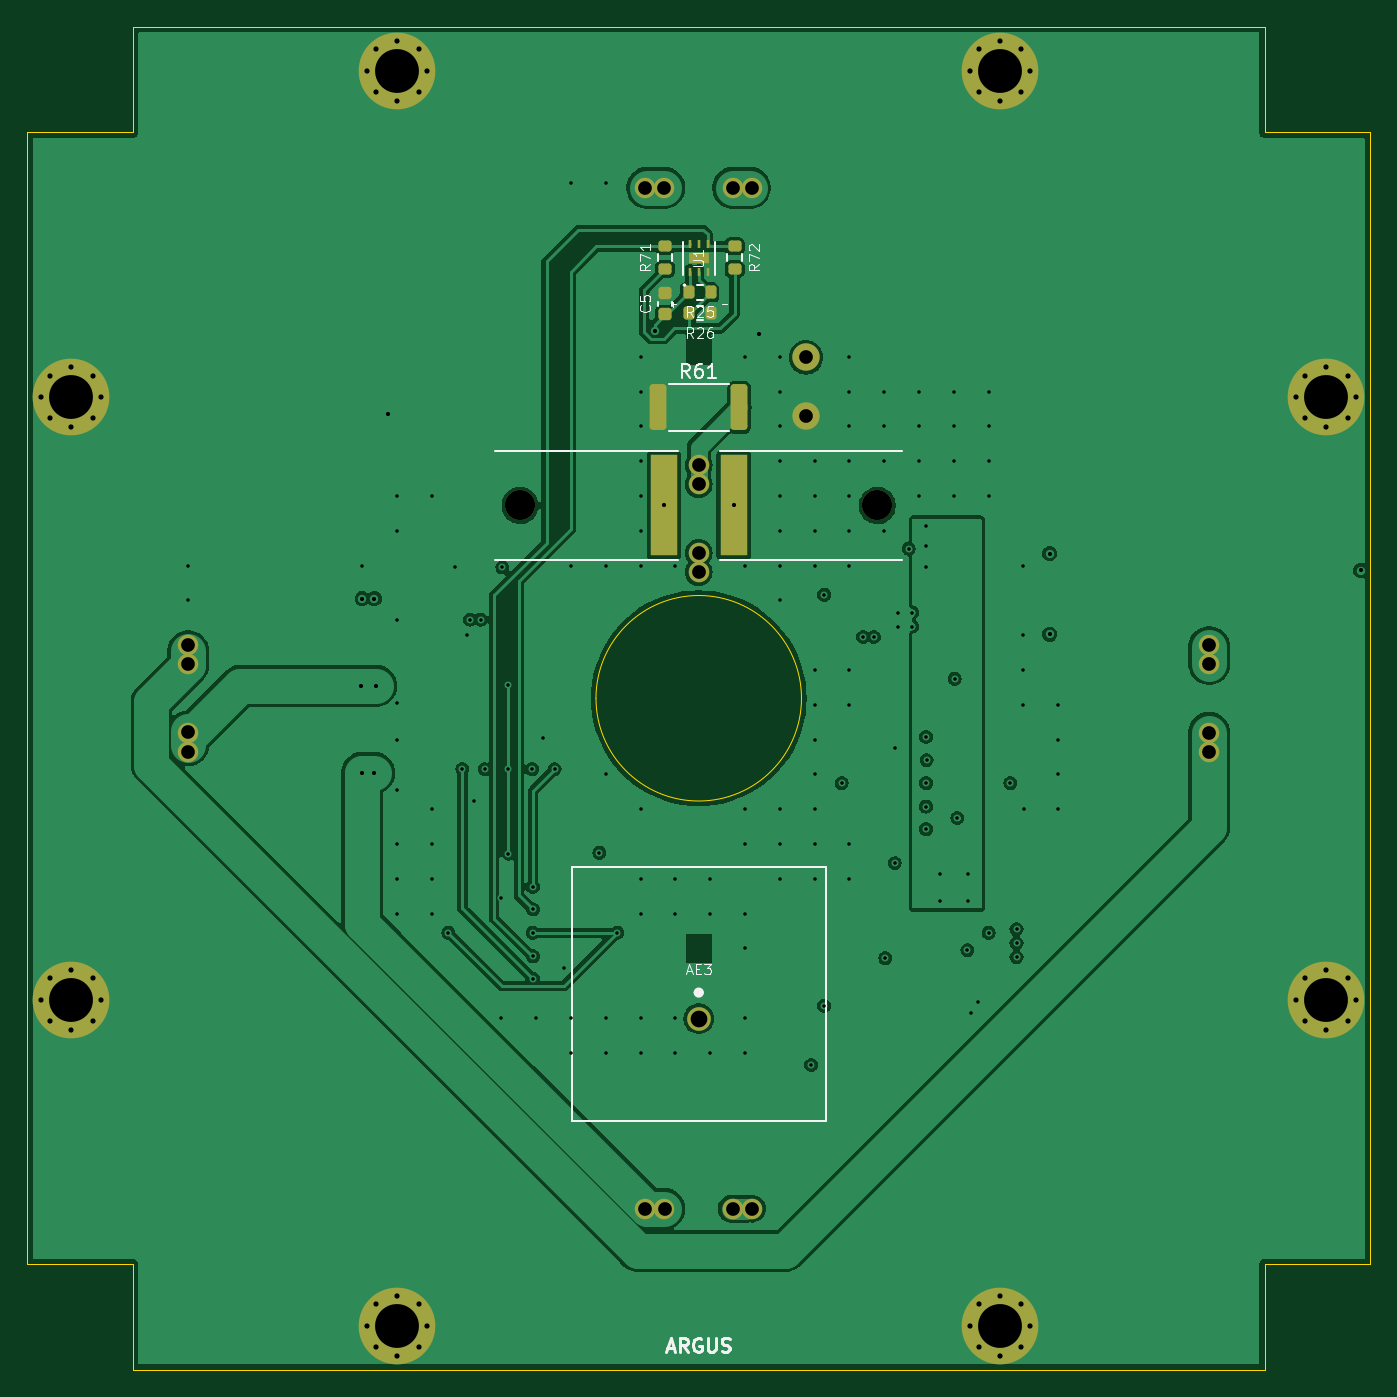
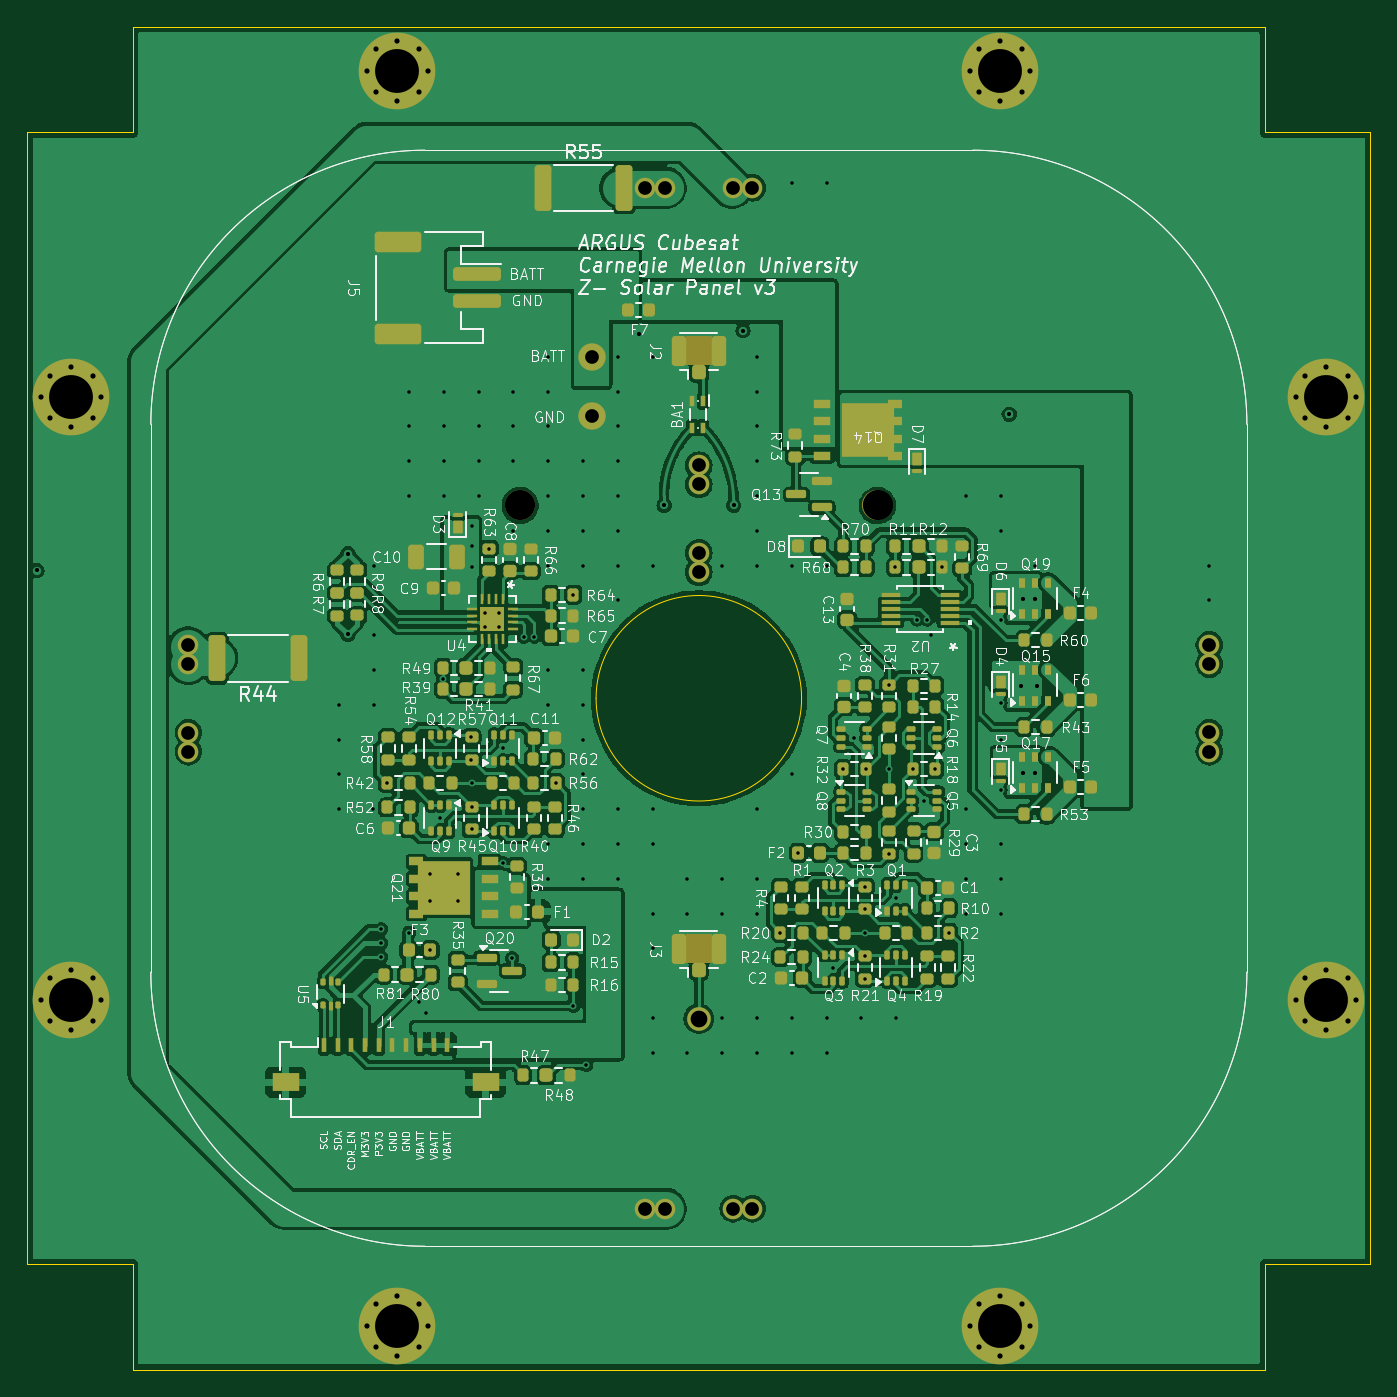
Circuit board: 13 layer files. Board 98.0 x 98.0 mm.
- bottom_copper: Z--B_Cu.gbr (287133 bytes)
- bottom_mask: Z--B_Mask.gbr (20070 bytes)
- paste: Z--B_Paste.gbr (16449 bytes)
- bottom_silk: Z--B_Silkscreen.gbr (247768 bytes)
- outline: Z--Edge_Cuts.gbr (1238 bytes)
- top_copper: Z--F_Cu.gbr (108932 bytes)
- top_mask: Z--F_Mask.gbr (5606 bytes)
- paste: Z--F_Paste.gbr (2329 bytes)
- top_silk: Z--F_Silkscreen.gbr (16348 bytes)
- inner_copper: Z--In1_Cu.gbr (162817 bytes)
- inner_copper: Z--In2_Cu.gbr (165180 bytes)
- drill: Z--NPTH.drl (360 bytes)
- drill: Z--PTH.drl (4510 bytes)

=== bottom_copper: Z--B_Cu.gbr (287133 bytes, source omitted) ===
=== bottom_mask: Z--B_Mask.gbr (20070 bytes, source omitted) ===
=== paste: Z--B_Paste.gbr (16449 bytes, source omitted) ===
=== bottom_silk: Z--B_Silkscreen.gbr (247768 bytes, source omitted) ===
=== outline: Z--Edge_Cuts.gbr ===
%TF.GenerationSoftware,KiCad,Pcbnew,8.0.5*%
%TF.CreationDate,2025-02-27T20:38:44-05:00*%
%TF.ProjectId,Z-,5a2d2e6b-6963-4616-945f-706362585858,rev?*%
%TF.SameCoordinates,Original*%
%TF.FileFunction,Profile,NP*%
%FSLAX46Y46*%
G04 Gerber Fmt 4.6, Leading zero omitted, Abs format (unit mm)*
G04 Created by KiCad (PCBNEW 8.0.5) date 2025-02-27 20:38:44*
%MOMM*%
%LPD*%
G01*
G04 APERTURE LIST*
%TA.AperFunction,Profile*%
%ADD10C,0.025400*%
%TD*%
G04 APERTURE END LIST*
D10*
X201320000Y-136960000D02*
X193620000Y-136960000D01*
X103320000Y-54360000D02*
X111020000Y-54360000D01*
X103320000Y-136960000D02*
X103320000Y-54360000D01*
X159820000Y-95660000D02*
G75*
G02*
X144820000Y-95660000I-7500000J0D01*
G01*
X144820000Y-95660000D02*
G75*
G02*
X159820000Y-95660000I7500000J0D01*
G01*
X111020000Y-136960000D02*
X111020000Y-144660000D01*
X193620000Y-136960000D02*
X193620000Y-144660000D01*
X193620000Y-144660000D02*
X111020000Y-144660000D01*
X193620000Y-54360000D02*
X193620000Y-46660000D01*
X111020000Y-54360000D02*
X111020000Y-46660000D01*
X201320000Y-54360000D02*
X193620000Y-54360000D01*
X103320000Y-136960000D02*
X111020000Y-136960000D01*
X201320000Y-54360000D02*
X201320000Y-136960000D01*
X111020000Y-46660000D02*
X193620000Y-46660000D01*
M02*

=== top_copper: Z--F_Cu.gbr (108932 bytes, source omitted) ===
=== top_mask: Z--F_Mask.gbr ===
%TF.GenerationSoftware,KiCad,Pcbnew,8.0.5*%
%TF.CreationDate,2025-02-27T20:38:44-05:00*%
%TF.ProjectId,Z-,5a2d2e6b-6963-4616-945f-706362585858,rev?*%
%TF.SameCoordinates,Original*%
%TF.FileFunction,Soldermask,Top*%
%TF.FilePolarity,Negative*%
%FSLAX46Y46*%
G04 Gerber Fmt 4.6, Leading zero omitted, Abs format (unit mm)*
G04 Created by KiCad (PCBNEW 8.0.5) date 2025-02-27 20:38:44*
%MOMM*%
%LPD*%
G01*
G04 APERTURE LIST*
G04 Aperture macros list*
%AMRoundRect*
0 Rectangle with rounded corners*
0 $1 Rounding radius*
0 $2 $3 $4 $5 $6 $7 $8 $9 X,Y pos of 4 corners*
0 Add a 4 corners polygon primitive as box body*
4,1,4,$2,$3,$4,$5,$6,$7,$8,$9,$2,$3,0*
0 Add four circle primitives for the rounded corners*
1,1,$1+$1,$2,$3*
1,1,$1+$1,$4,$5*
1,1,$1+$1,$6,$7*
1,1,$1+$1,$8,$9*
0 Add four rect primitives between the rounded corners*
20,1,$1+$1,$2,$3,$4,$5,0*
20,1,$1+$1,$4,$5,$6,$7,0*
20,1,$1+$1,$6,$7,$8,$9,0*
20,1,$1+$1,$8,$9,$2,$3,0*%
G04 Aperture macros list end*
%ADD10C,0.762000*%
%ADD11C,3.800000*%
%ADD12C,5.600000*%
%ADD13C,1.727200*%
%ADD14C,2.200000*%
%ADD15R,2.000000X7.400000*%
%ADD16C,2.000000*%
%ADD17RoundRect,0.200000X-0.275000X0.200000X-0.275000X-0.200000X0.275000X-0.200000X0.275000X0.200000X0*%
%ADD18C,1.500000*%
%ADD19R,0.254000X0.660400*%
%ADD20R,1.447800X0.762000*%
%ADD21RoundRect,0.200000X0.275000X-0.200000X0.275000X0.200000X-0.275000X0.200000X-0.275000X-0.200000X0*%
%ADD22RoundRect,0.200000X0.200000X0.275000X-0.200000X0.275000X-0.200000X-0.275000X0.200000X-0.275000X0*%
%ADD23RoundRect,0.250000X-0.362500X-1.425000X0.362500X-1.425000X0.362500X1.425000X-0.362500X1.425000X0*%
%ADD24RoundRect,0.225000X0.250000X-0.225000X0.250000X0.225000X-0.250000X0.225000X-0.250000X-0.225000X0*%
G04 APERTURE END LIST*
D10*
%TO.C,H2*%
X106520000Y-75860000D03*
X104964250Y-75215750D03*
X108075750Y-75215750D03*
X104320000Y-73660000D03*
D11*
X106520000Y-73660000D03*
D12*
X106520000Y-73660000D03*
D10*
X108720000Y-73660000D03*
X104964250Y-72104250D03*
X108075750Y-72104250D03*
X106520000Y-71460000D03*
%TD*%
D13*
%TO.C,AE3*%
X152319600Y-119046599D03*
%TD*%
D14*
%TO.C,AE2*%
X139279600Y-81585000D03*
D15*
X149779600Y-81585000D03*
%TD*%
D16*
%TO.C,H9*%
X160147000Y-70787000D03*
%TD*%
D17*
%TO.C,R72*%
X154940000Y-62675000D03*
X154940000Y-64325000D03*
%TD*%
D16*
%TO.C,H10*%
X160147000Y-75057000D03*
%TD*%
D14*
%TO.C,AE1*%
X165359599Y-81585000D03*
D15*
X154859599Y-81585000D03*
%TD*%
D18*
%TO.C,JP3*%
X152319600Y-86450000D03*
X152319600Y-85050000D03*
X152319600Y-80050000D03*
X152319600Y-78650000D03*
%TD*%
D10*
%TO.C,H8*%
X130320000Y-143660000D03*
X128764250Y-143015750D03*
X131875750Y-143015750D03*
X128120000Y-141460000D03*
D11*
X130320000Y-141460000D03*
D12*
X130320000Y-141460000D03*
D10*
X132520000Y-141460000D03*
X128764250Y-139904250D03*
X131875750Y-139904250D03*
X130320000Y-139260000D03*
%TD*%
%TO.C,H5*%
X198120000Y-75860000D03*
X196564250Y-75215750D03*
X199675750Y-75215750D03*
X195920000Y-73660000D03*
D11*
X198120000Y-73660000D03*
D12*
X198120000Y-73660000D03*
D10*
X200320000Y-73660000D03*
X196564250Y-72104250D03*
X199675750Y-72104250D03*
X198120000Y-71460000D03*
%TD*%
%TO.C,H7*%
X174320000Y-143660000D03*
X172764250Y-143015750D03*
X175875750Y-143015750D03*
X172120000Y-141460000D03*
D11*
X174320000Y-141460000D03*
D12*
X174320000Y-141460000D03*
D10*
X176520000Y-141460000D03*
X172764250Y-139904250D03*
X175875750Y-139904250D03*
X174320000Y-139260000D03*
%TD*%
D19*
%TO.C,U1*%
X151668721Y-64579500D03*
X152318720Y-64579500D03*
X152968719Y-64579500D03*
X152968719Y-62522100D03*
X152318720Y-62522100D03*
X151668721Y-62522100D03*
D20*
X152318720Y-63550800D03*
%TD*%
D21*
%TO.C,R71*%
X149860000Y-64325000D03*
X149860000Y-62675000D03*
%TD*%
D22*
%TO.C,R26*%
X153225000Y-67564000D03*
X151575000Y-67564000D03*
%TD*%
%TO.C,R25*%
X153225000Y-66040000D03*
X151575000Y-66040000D03*
%TD*%
D18*
%TO.C,JP1*%
X115062880Y-99559140D03*
X115062880Y-98159140D03*
X115062880Y-93159140D03*
X115062880Y-91759140D03*
%TD*%
D10*
%TO.C,H4*%
X174320000Y-52060000D03*
X172764250Y-51415750D03*
X175875750Y-51415750D03*
X172120000Y-49860000D03*
D11*
X174320000Y-49860000D03*
D12*
X174320000Y-49860000D03*
D10*
X176520000Y-49860000D03*
X172764250Y-48304250D03*
X175875750Y-48304250D03*
X174320000Y-47660000D03*
%TD*%
D23*
%TO.C,R61*%
X149357100Y-74422000D03*
X155282100Y-74422000D03*
%TD*%
D10*
%TO.C,H3*%
X130320000Y-52060000D03*
X128764250Y-51415750D03*
X131875750Y-51415750D03*
X128120000Y-49860000D03*
D11*
X130320000Y-49860000D03*
D12*
X130320000Y-49860000D03*
D10*
X132520000Y-49860000D03*
X128764250Y-48304250D03*
X131875750Y-48304250D03*
X130320000Y-47660000D03*
%TD*%
D18*
%TO.C,JP5*%
X148419600Y-58402420D03*
X149819600Y-58402420D03*
X154819600Y-58402420D03*
X156219600Y-58402420D03*
%TD*%
D24*
%TO.C,C5*%
X149860000Y-67627800D03*
X149860000Y-66077800D03*
%TD*%
D10*
%TO.C,H1*%
X106520000Y-119860000D03*
X104964250Y-119215750D03*
X108075750Y-119215750D03*
X104320000Y-117660000D03*
D11*
X106520000Y-117660000D03*
D12*
X106520000Y-117660000D03*
D10*
X108720000Y-117660000D03*
X104964250Y-116104250D03*
X108075750Y-116104250D03*
X106520000Y-115460000D03*
%TD*%
%TO.C,H6*%
X198120000Y-119860000D03*
X196564250Y-119215750D03*
X199675750Y-119215750D03*
X195920000Y-117660000D03*
D11*
X198120000Y-117660000D03*
D12*
X198120000Y-117660000D03*
D10*
X200320000Y-117660000D03*
X196564250Y-116104250D03*
X199675750Y-116104250D03*
X198120000Y-115460000D03*
%TD*%
D18*
%TO.C,JP2*%
X149820860Y-132916721D03*
X148420860Y-132916721D03*
X156220860Y-132916721D03*
X154820860Y-132916721D03*
%TD*%
%TO.C,JP4*%
X189577580Y-98160000D03*
X189577580Y-99560000D03*
X189577580Y-91760000D03*
X189577580Y-93160000D03*
%TD*%
M02*

=== paste: Z--F_Paste.gbr (2329 bytes, source withheld) ===
=== top_silk: Z--F_Silkscreen.gbr (16348 bytes, source omitted) ===
=== inner_copper: Z--In1_Cu.gbr (162817 bytes, source omitted) ===
=== inner_copper: Z--In2_Cu.gbr (165180 bytes, source omitted) ===
=== drill: Z--NPTH.drl ===
M48
; DRILL file {KiCad 8.0.5} date 2025-02-27T20:40:15-0500
; FORMAT={-:-/ absolute / inch / decimal}
; #@! TF.CreationDate,2025-02-27T20:40:15-05:00
; #@! TF.GenerationSoftware,Kicad,Pcbnew,8.0.5
; #@! TF.FileFunction,NonPlated,1,4,NPTH
FMAT,2
INCH
; #@! TA.AperFunction,NonPlated,NPTH,ComponentDrill
T1C0.0866
%
G90
G05
T1
X5.4834Y-3.212
X6.5102Y-3.212
M30

=== drill: Z--PTH.drl ===
M48
; DRILL file {KiCad 8.0.5} date 2025-02-27T20:40:15-0500
; FORMAT={-:-/ absolute / inch / decimal}
; #@! TF.CreationDate,2025-02-27T20:40:15-05:00
; #@! TF.GenerationSoftware,Kicad,Pcbnew,8.0.5
; #@! TF.FileFunction,Plated,1,4,PTH
FMAT,2
INCH
; #@! TA.AperFunction,Plated,PTH,ViaDrill
T1C0.0100
; #@! TA.AperFunction,Plated,PTH,ViaDrill
T2C0.0120
; #@! TA.AperFunction,Plated,PTH,ComponentDrill
T3C0.0150
; #@! TA.AperFunction,Plated,PTH,ComponentDrill
T4C0.0394
; #@! TA.AperFunction,Plated,PTH,ComponentDrill
T5C0.0480
; #@! TA.AperFunction,Plated,PTH,ComponentDrill
T6C0.1260
%
G90
G05
T1
X4.53Y-3.385
X4.53Y-3.485
X5.03Y-3.385
X5.13Y-3.185
X5.13Y-3.285
X5.13Y-3.54
X5.13Y-3.78
X5.13Y-3.885
X5.13Y-4.03
X5.13Y-4.185
X5.13Y-4.285
X5.13Y-4.385
X5.23Y-3.185
X5.23Y-4.085
X5.23Y-4.185
X5.23Y-4.285
X5.23Y-4.385
X5.2775Y-4.44
X5.2975Y-3.39
X5.3175Y-3.97
X5.33Y-3.585
X5.34Y-3.54
X5.35Y-4.06
X5.37Y-3.54
X5.3825Y-3.97
X5.43Y-4.34
X5.43Y-4.685
X5.4325Y-3.39
X5.45Y-3.7275
X5.45Y-3.97
X5.45Y-4.2125
X5.5175Y-3.97
X5.52Y-4.3075
X5.52Y-4.3725
X5.52Y-4.44
X5.52Y-4.5075
X5.52Y-4.5725
X5.53Y-4.685
X5.55Y-3.88
X5.5825Y-3.97
X5.61Y-4.54
X5.63Y-2.285
X5.63Y-3.385
X5.63Y-4.685
X5.63Y-4.785
X5.711Y-4.21
X5.73Y-2.285
X5.73Y-3.385
X5.73Y-3.985
X5.73Y-4.685
X5.73Y-4.785
X5.7625Y-4.44
X5.83Y-2.785
X5.83Y-2.885
X5.83Y-2.985
X5.83Y-3.085
X5.83Y-3.185
X5.83Y-3.285
X5.83Y-3.385
X5.83Y-4.085
X5.83Y-4.285
X5.83Y-4.385
X5.83Y-4.685
X5.83Y-4.785
X5.93Y-3.385
X5.93Y-4.285
X5.93Y-4.385
X5.93Y-4.685
X5.93Y-4.785
X6.03Y-4.285
X6.03Y-4.385
X6.03Y-4.785
X6.13Y-2.785
X6.13Y-3.385
X6.13Y-4.085
X6.13Y-4.185
X6.13Y-4.385
X6.13Y-4.485
X6.13Y-4.685
X6.13Y-4.785
X6.23Y-2.785
X6.23Y-2.885
X6.23Y-2.985
X6.23Y-3.085
X6.23Y-3.185
X6.23Y-3.285
X6.23Y-3.385
X6.23Y-3.485
X6.23Y-4.085
X6.23Y-4.185
X6.23Y-4.285
X6.32Y-4.82
X6.33Y-3.085
X6.33Y-3.185
X6.33Y-3.285
X6.33Y-3.385
X6.33Y-3.685
X6.33Y-3.785
X6.33Y-3.885
X6.33Y-3.985
X6.33Y-4.085
X6.33Y-4.185
X6.33Y-4.285
X6.3575Y-3.4686
X6.3575Y-4.65
X6.4075Y-4.01
X6.43Y-2.785
X6.43Y-2.885
X6.43Y-2.985
X6.43Y-3.085
X6.43Y-3.185
X6.43Y-3.285
X6.43Y-3.385
X6.43Y-3.685
X6.43Y-3.785
X6.43Y-4.185
X6.43Y-4.285
X6.4692Y-3.5899
X6.5Y-3.59
X6.53Y-2.885
X6.53Y-2.985
X6.53Y-3.085
X6.53Y-3.285
X6.5331Y-4.5131
X6.56Y-3.91
X6.56Y-4.24
X6.57Y-3.52
X6.57Y-3.56
X6.6Y-3.3361
X6.61Y-3.52
X6.61Y-3.56
X6.63Y-2.885
X6.63Y-2.985
X6.63Y-3.085
X6.63Y-3.185
X6.65Y-4.0775
X6.65Y-4.1425
X6.65Y-3.27
X6.65Y-3.33
X6.65Y-3.39
X6.65Y-4.01
X6.6502Y-3.8774
X6.6516Y-3.944
X6.69Y-4.27
X6.69Y-4.35
X6.73Y-2.885
X6.73Y-2.985
X6.73Y-3.085
X6.73Y-3.185
X6.7325Y-3.71
X6.74Y-4.11
X6.769Y-4.49
X6.77Y-4.27
X6.77Y-4.35
X6.78Y-4.67
X6.8Y-4.64
X6.83Y-2.885
X6.83Y-2.985
X6.83Y-3.085
X6.83Y-3.185
X6.83Y-4.44
X6.8925Y-4.01
X6.91Y-4.43
X6.91Y-4.47
X6.91Y-4.51
X6.93Y-3.385
X6.93Y-3.585
X6.93Y-3.685
X6.93Y-3.785
X6.9328Y-4.085
X7.03Y-3.785
X7.03Y-3.885
X7.03Y-3.985
X7.03Y-4.085
T2
X5.025Y-3.73
X5.03Y-3.48
X5.03Y-3.98
X5.065Y-3.48
X5.065Y-3.98
X5.07Y-3.73
X5.105Y-2.95
X5.87Y-2.71
X5.8968Y-3.212
X6.0968Y-3.212
X6.17Y-2.72
X7.005Y-3.3505
X7.0055Y-3.5825
X7.8991Y-3.399
T3
X4.1071Y-2.9
X4.1071Y-4.6323
X4.1325Y-2.8388
X4.1325Y-2.9612
X4.1325Y-4.571
X4.1325Y-4.6935
X4.1937Y-2.8134
X4.1937Y-2.9866
X4.1937Y-4.5457
X4.1937Y-4.7189
X4.255Y-2.8388
X4.255Y-2.9612
X4.255Y-4.571
X4.255Y-4.6935
X4.2803Y-2.9
X4.2803Y-4.6323
X5.0441Y-1.963
X5.0441Y-5.5693
X5.0695Y-1.9017
X5.0695Y-2.0242
X5.0695Y-5.508
X5.0695Y-5.6305
X5.1307Y-1.8764
X5.1307Y-2.0496
X5.1307Y-5.4827
X5.1307Y-5.6559
X5.192Y-1.9017
X5.192Y-2.0242
X5.192Y-5.508
X5.192Y-5.6305
X5.2173Y-1.963
X5.2173Y-5.5693
X6.7764Y-1.963
X6.7764Y-5.5693
X6.8017Y-1.9017
X6.8017Y-2.0242
X6.8017Y-5.508
X6.8017Y-5.6305
X6.863Y-1.8764
X6.863Y-2.0496
X6.863Y-5.4827
X6.863Y-5.6559
X6.9242Y-1.9017
X6.9242Y-2.0242
X6.9242Y-5.508
X6.9242Y-5.6305
X6.9496Y-1.963
X6.9496Y-5.5693
X7.7134Y-2.9
X7.7134Y-4.6323
X7.7387Y-2.8388
X7.7387Y-2.9612
X7.7387Y-4.571
X7.7387Y-4.6935
X7.8Y-2.8134
X7.8Y-2.9866
X7.8Y-4.5457
X7.8Y-4.7189
X7.8613Y-2.8388
X7.8613Y-2.9612
X7.8613Y-4.571
X7.8613Y-4.6935
X7.8866Y-2.9
X7.8866Y-4.6323
T4
X4.53Y-3.6126
X4.53Y-3.6677
X4.53Y-3.8645
X4.53Y-3.9197
X5.8433Y-2.2993
X5.8433Y-5.2329
X5.8984Y-2.2993
X5.8985Y-5.2329
X5.9968Y-3.0965
X5.9968Y-3.1516
X5.9968Y-3.3484
X5.9968Y-3.4035
X6.0953Y-2.2993
X6.0953Y-5.2329
X6.1504Y-2.2993
X6.1504Y-5.2329
X6.305Y-2.7869
X6.305Y-2.955
X7.4637Y-3.6126
X7.4637Y-3.6677
X7.4637Y-3.8646
X7.4637Y-3.9197
T5
X5.9968Y-4.6869
T6
X4.1937Y-2.9
X4.1937Y-4.6323
X5.1307Y-1.963
X5.1307Y-5.5693
X6.863Y-1.963
X6.863Y-5.5693
X7.8Y-2.9
X7.8Y-4.6323
M30

